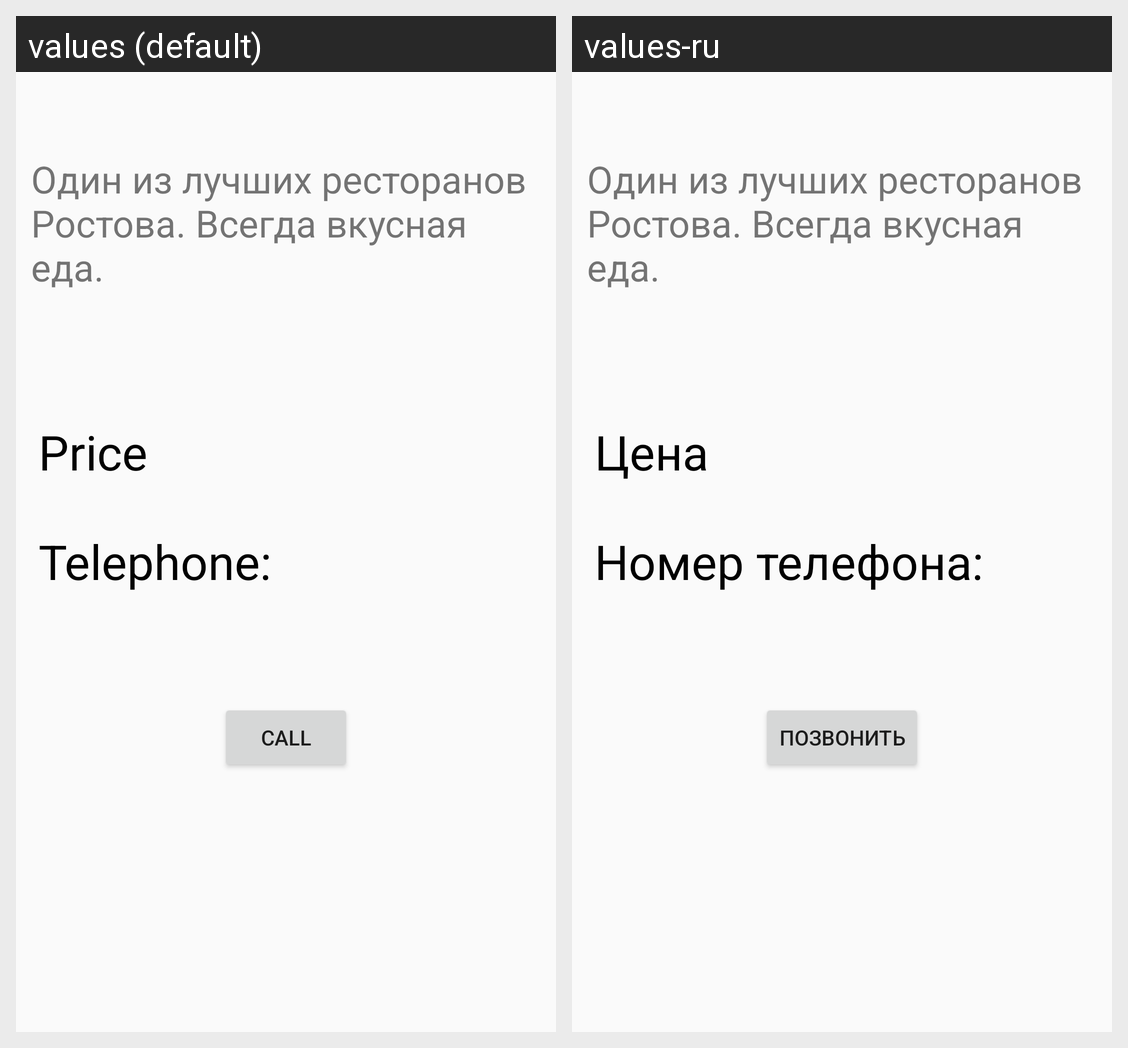

Translations of the strings shown on this Android screen, per locale in the grid:
Android screen res/layout/fragment_detail_info.xml rendered under 2 locales, left to right: values (default), values-ru. Device: Nexus 5 (rendered at 1080×1920; each locale shown at half size, 540×960, under a caption strip naming it); theme AppTheme.
Strings drawn on this screen, with the default value and each locale's value (text and hints the layout hard-codes, and strings that could not be matched under every locale, appear in the picture but are not listed):

describe
  values: Один из лучших ресторанов Ростова. Всегда вкусная еда.
  values-ru: Один из лучших ресторанов Ростова. Всегда вкусная еда.

text_view_price_title
  values: Price
  values-ru: Цена

number_telephone_text
  values: Telephone:
  values-ru: Номер телефона:

call
  values: Call
  values-ru: Позвонить
